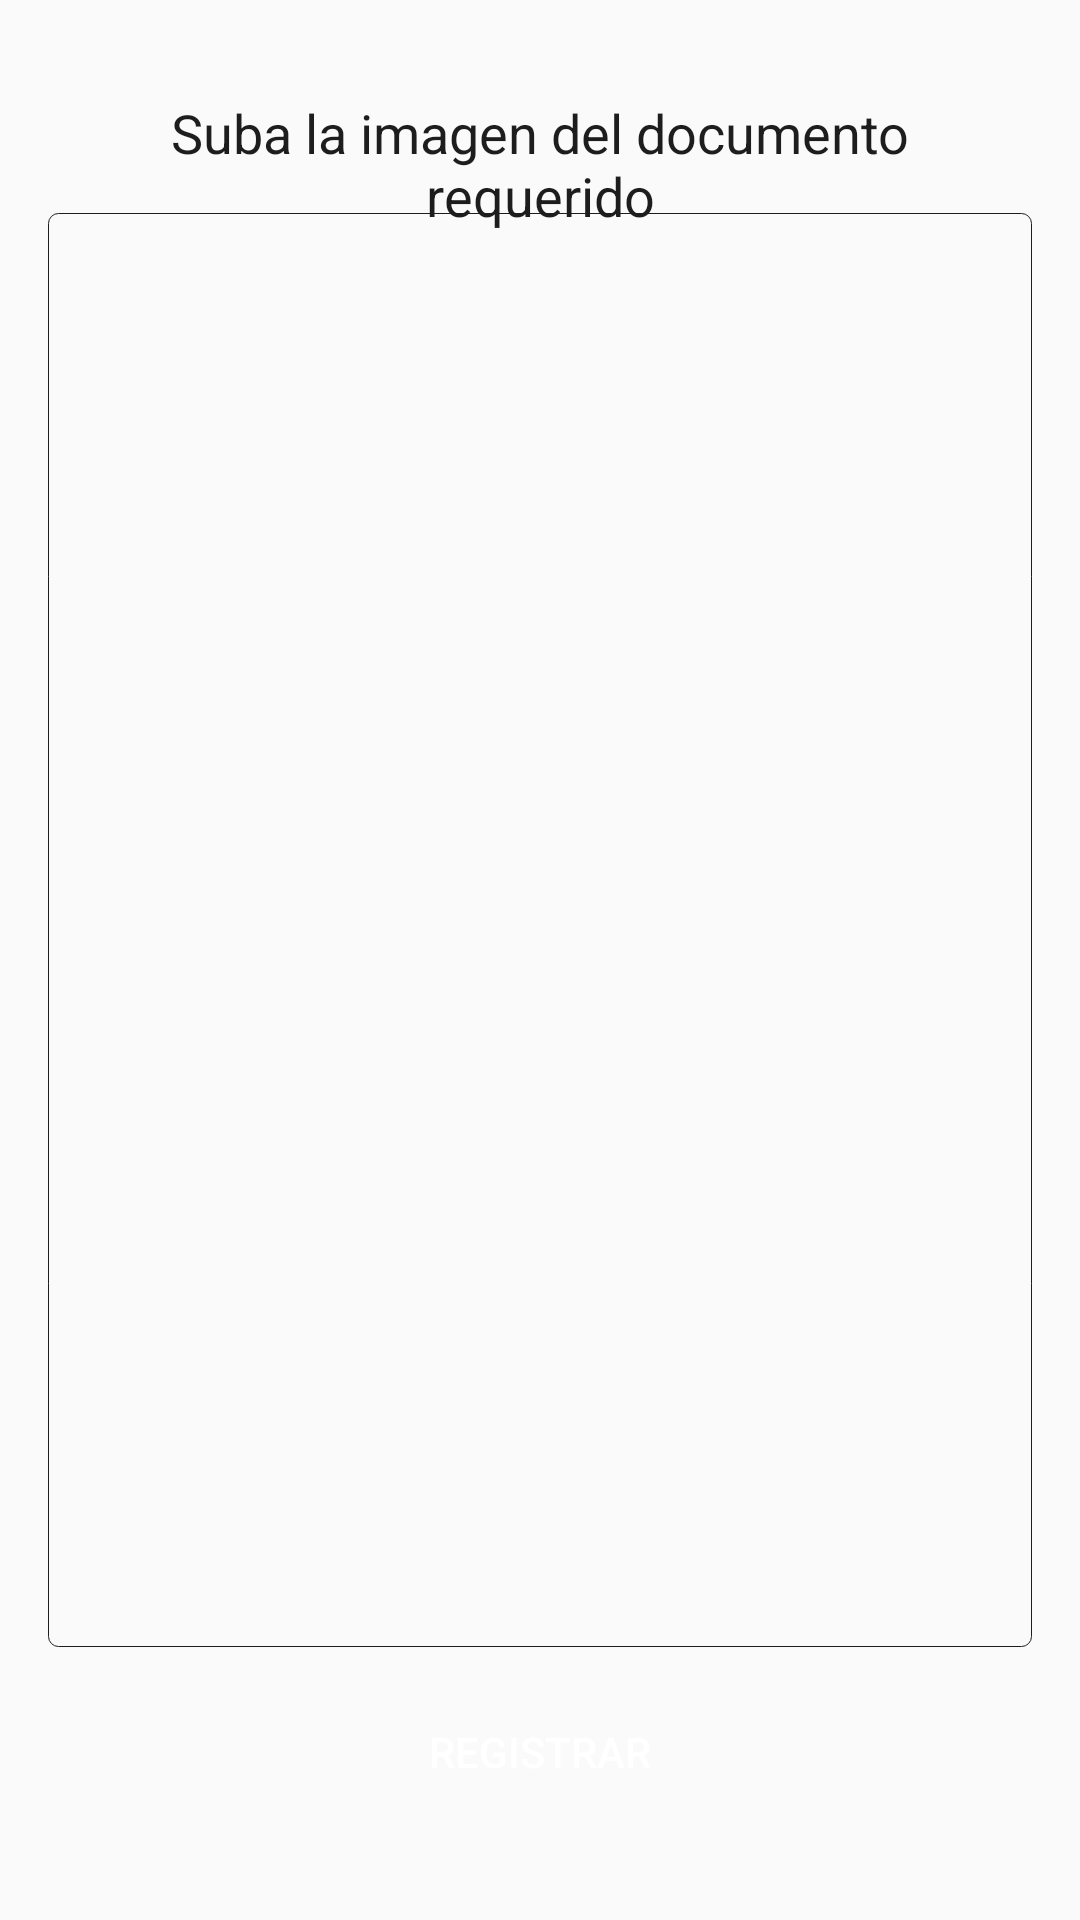

The Android layout XML behind this screen, and the referenced resources:
<!-- AndroidManifest.xml: application theme AppTheme -->
<!-- res/layout/fragment_pf_frgcargardocumentos.xml -->
<FrameLayout xmlns:android="http://schemas.android.com/apk/res/android"
    xmlns:tools="http://schemas.android.com/tools"
    android:layout_width="match_parent"
    android:layout_height="match_parent"
    android:orientation="vertical"
    android:padding="@dimen/activity_margin"
    android:gravity="center_vertical"
    tools:context="mx.com.encargalo.repartidor.Inicio_sesion.ui.Mi_perfil.pf_frgcargardocumentos">

    <ImageView
        android:id="@+id/pf_prfimgvwfoto"
        android:layout_width="match_parent"
        android:layout_height="match_parent"
        android:layout_gravity="center"
        android:layout_marginTop="60dp"
        android:layout_marginBottom="70dp"
        android:background="@drawable/redondeado_transparente"
        android:src="@drawable/pf_iconupload" />

    <TextView
        android:id="@+id/pf_rutxtdocumento"
        android:layout_width="match_parent"
        android:layout_height="wrap_content"
        android:layout_gravity="top"
        android:gravity="center"
        android:textSize="@dimen/txt_size_title"
        android:textColor="@color/blackPrimary"
        android:layout_margin="@dimen/activity_margin"
        android:text="@string/pf_varstringsuba_la_imagen_dpf_varstringel_documento_requerido" />

    <Button
        android:id="@+id/pf_rubtnRegistrarVehiculo"
        style="@style/textcolor2"
        android:layout_width="match_parent"
        android:layout_height="wrap_content"
        android:layout_gravity="bottom"
        android:layout_margin="@dimen/activity_margin"
        android:background="@drawable/containedbtn_green"
        android:text="@string/pf_varstringregistrar" />

</FrameLayout>
<!-- resources referenced by this layout -->
<resources>
  <color name="blackPrimary">#1D1D1D</color>
  <dimen name="activity_margin">16dp</dimen>
  <dimen name="txt_size_title">18sp</dimen>
  <!-- drawable redondeado_transparente (drawable-hdpi) -->
  <shape xmlns:android="http://schemas.android.com/apk/res/android">
      <gradient
          android:startColor="@color/transparentPrimary"
          android:centerColor="@color/transparentPrimary"
          android:endColor="@color/transparentPrimary"
      />
      <padding
          android:left="@dimen/btn_type_padding"
          android:top="@dimen/btn_type_padding"
          android:right="@dimen/btn_type_padding"
          android:bottom="@dimen/btn_type_padding"
          />
      <stroke
          android:width="@dimen/btn_type_border"
          android:color="@color/blackPrimary"
          />
      <corners
          android:radius="10px"
          />
  </shape>
  <string name="pf_varstringregistrar">Registrar</string>
  <string name="pf_varstringsuba_la_imagen_dpf_varstringel_documento_requerido">Suba la imagen del documento requerido</string>
  <style name="textcolor2">
          <item name="android:textColor">@color/white</item>
      </style>
  <style name="AppTheme" parent="Theme.AppCompat.Light.DarkActionBar">
          
          <item name="colorPrimary">@color/colorPrimary</item>
          <item name="colorPrimaryDark">@color/colorPrimaryDark</item>
          <item name="colorAccent">@color/colorAccent</item>
          <item name="colorSecondary">@color/green_600</item>
          <item name="actionBarStyle">@style/ActionBarStyle</item>
      </style>
  <color name="transparentPrimary">#00000000</color>
  <dimen name="btn_type_padding">10dp</dimen>
  <dimen name="btn_type_border">1px</dimen>
  <color name="white">#FFFFFF</color>
  <color name="colorPrimary">#00AAE4</color>
  <color name="colorPrimaryDark">#3700B3</color>
  <color name="colorAccent">#03DAC5</color>
  <color name="green_600">#91C57B</color>
  <style name="ActionBarStyle" parent="Widget.AppCompat.ActionBar">
          <item name="titleTextStyle">@style/ActionBarTitleTextStyle</item>
          <item name="background">@color/blue_400</item>
      </style>
  <style name="ActionBarTitleTextStyle" parent="TextAppearance.AppCompat.Widget.ActionBar.Title">
          <item name="android:textColor">@color/blackPrimary</item>
      </style>
  <color name="blue_400">#9FC5F8</color>
</resources>
